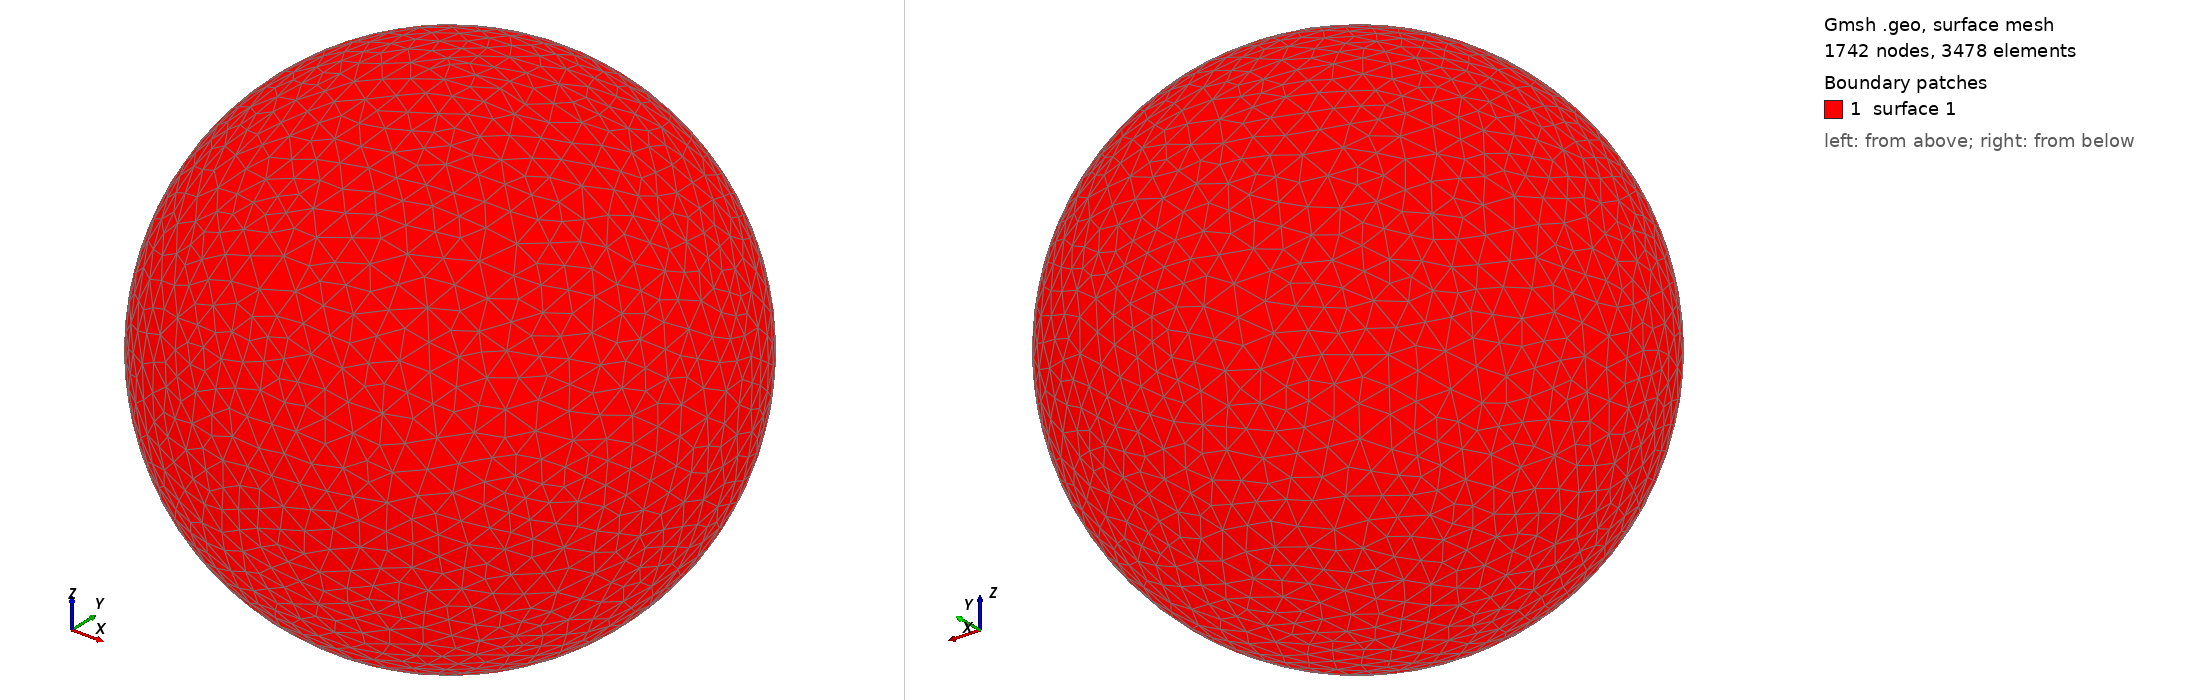

Gmsh geometry script, surface-meshed: 1742 nodes, 3478 surface elements. Boundary patches (legend numbers): 1 surface 1. Left view from above one corner, right view from below the opposite corner. The script declares no physical surfaces, so the legend lists its geometric surfaces. The drawing asked Gmsh for element sizes between 1% and 20% of the model's largest extent; the script's own settings can give other sizes.

=== shot2898.geo (drawn) ===
SetFactory("OpenCASCADE");
Point(1) = {0,0,0,0};
Sphere(1) = {0,0,0,0.90730000};
MeshSize{ PointsOf{ Surface{:}; } } = 0.090730000;
Mesh.ElementOrder=1;
Mesh.Format=39;
